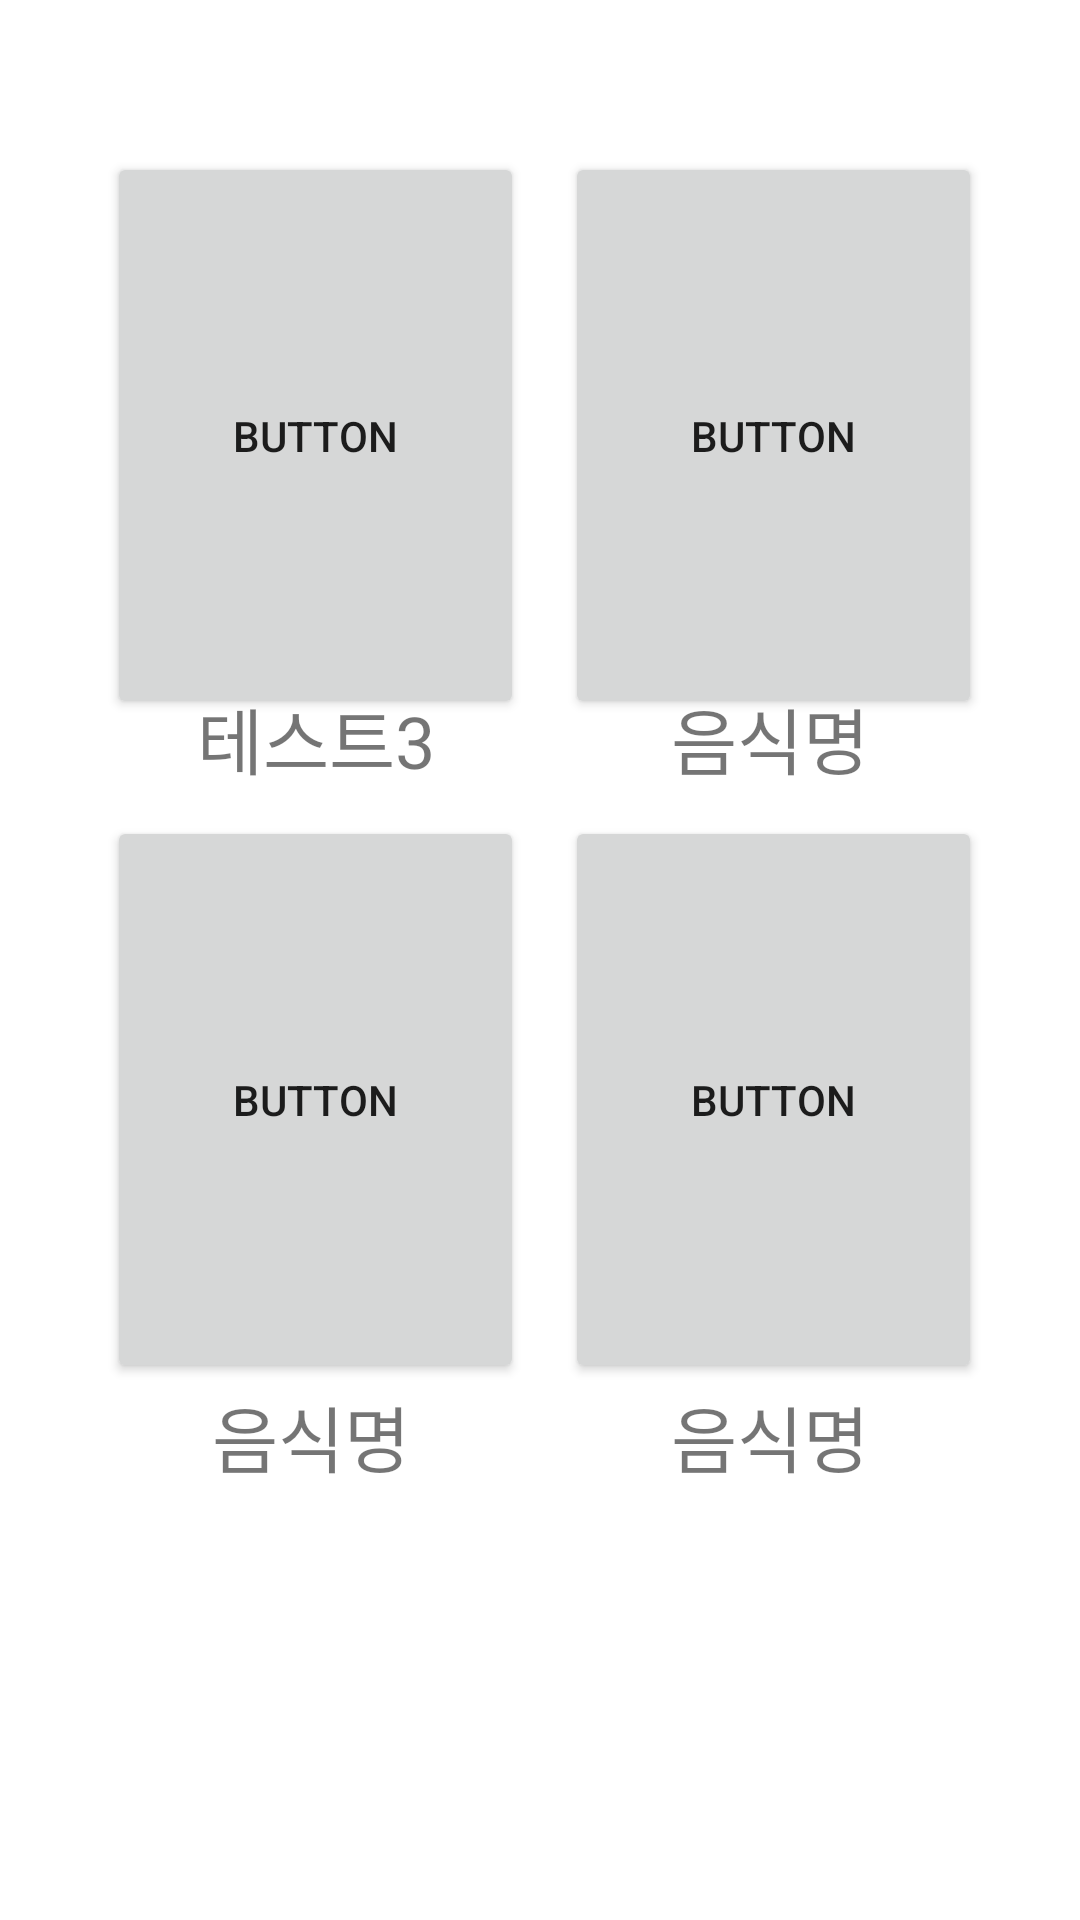

Here is an Android app screen rendered from its layout file. Give the layout XML and the strings, colors and styles it references.
<!-- AndroidManifest.xml: application theme Theme.AudioRecipe -->
<!-- res/layout/category3.xml -->
<?xml version="1.0" encoding="utf-8"?>
<androidx.constraintlayout.widget.ConstraintLayout
    xmlns:android="http://schemas.android.com/apk/res/android"
    xmlns:app="http://schemas.android.com/apk/res-auto"
    xmlns:tools="http://schemas.android.com/tools"
    android:layout_width="match_parent"
    android:layout_height="match_parent">

    <Button
        android:id="@+id/menu1"
        android:layout_width="139dp"
        android:layout_height="189dp"
        android:text="Button"
        app:layout_constraintBottom_toBottomOf="parent"
        app:layout_constraintEnd_toEndOf="parent"
        app:layout_constraintHorizontal_bias="0.161"
        app:layout_constraintStart_toStartOf="parent"
        app:layout_constraintTop_toTopOf="parent"
        app:layout_constraintVertical_bias="0.112" />

    <Button
        android:id="@+id/button4"
        android:layout_width="139dp"
        android:layout_height="189dp"
        android:text="Button"
        app:layout_constraintBottom_toBottomOf="parent"
        app:layout_constraintEnd_toEndOf="parent"
        app:layout_constraintHorizontal_bias="0.161"
        app:layout_constraintStart_toStartOf="parent"
        app:layout_constraintTop_toTopOf="parent"
        app:layout_constraintVertical_bias="0.603" />

    <Button
        android:id="@+id/mainttsbtn"
        android:layout_width="139dp"
        android:layout_height="189dp"
        android:text="Button"
        app:layout_constraintBottom_toBottomOf="parent"
        app:layout_constraintEnd_toEndOf="parent"
        app:layout_constraintHorizontal_bias="0.852"
        app:layout_constraintStart_toStartOf="parent"
        app:layout_constraintTop_toTopOf="parent"
        app:layout_constraintVertical_bias="0.112" />

    <Button
        android:id="@+id/button5"
        android:layout_width="139dp"
        android:layout_height="189dp"
        android:text="Button"
        app:layout_constraintBottom_toBottomOf="parent"
        app:layout_constraintEnd_toEndOf="parent"
        app:layout_constraintHorizontal_bias="0.852"
        app:layout_constraintStart_toStartOf="parent"
        app:layout_constraintTop_toTopOf="parent"
        app:layout_constraintVertical_bias="0.603" />

    <TextView
        android:id="@+id/textView4"
        android:layout_width="144dp"
        android:layout_height="37dp"
        android:gravity="center"
        android:text="테스트3"
        android:textSize="24sp"
        app:layout_constraintBottom_toBottomOf="parent"
        app:layout_constraintEnd_toEndOf="parent"
        app:layout_constraintHorizontal_bias="0.155"
        app:layout_constraintStart_toStartOf="parent"
        app:layout_constraintTop_toTopOf="parent"
        app:layout_constraintVertical_bias="0.377" />

    <TextView
        android:id="@+id/textView6"
        android:layout_width="144dp"
        android:layout_height="37dp"
        android:gravity="center"
        android:text="음식명"
        android:textSize="24sp"
        app:layout_constraintBottom_toBottomOf="parent"
        app:layout_constraintEnd_toEndOf="parent"
        app:layout_constraintHorizontal_bias="0.146"
        app:layout_constraintStart_toStartOf="parent"
        app:layout_constraintTop_toTopOf="parent"
        app:layout_constraintVertical_bias="0.763" />

    <TextView
        android:id="@+id/textView5"
        android:layout_width="141dp"
        android:layout_height="37dp"
        android:gravity="center"
        android:text="음식명"
        android:textSize="24sp"
        app:layout_constraintBottom_toBottomOf="parent"
        app:layout_constraintEnd_toEndOf="parent"
        app:layout_constraintHorizontal_bias="0.851"
        app:layout_constraintStart_toStartOf="parent"
        app:layout_constraintTop_toTopOf="parent"
        app:layout_constraintVertical_bias="0.377" />

    <TextView
        android:id="@+id/textView7"
        android:layout_width="141dp"
        android:layout_height="37dp"
        android:gravity="center"
        android:text="음식명"
        android:textSize="24sp"
        app:layout_constraintBottom_toBottomOf="parent"
        app:layout_constraintEnd_toEndOf="parent"
        app:layout_constraintHorizontal_bias="0.851"
        app:layout_constraintStart_toStartOf="parent"
        app:layout_constraintTop_toTopOf="parent"
        app:layout_constraintVertical_bias="0.763" />
</androidx.constraintlayout.widget.ConstraintLayout>
<!-- resources referenced by this layout -->
<resources>
  <style name="Theme.AudioRecipe" parent="Theme.MaterialComponents.DayNight.DarkActionBar">
          
          <item name="colorPrimary">@color/purple_500</item>
          <item name="colorPrimaryVariant">@color/purple_700</item>
          <item name="colorOnPrimary">@color/white</item>
          
          <item name="colorSecondary">@color/teal_200</item>
          <item name="colorSecondaryVariant">@color/teal_700</item>
          <item name="colorOnSecondary">@color/black</item>
          
          <item name="android:statusBarColor" tools:targetApi="l">?attr/colorPrimaryVariant</item>
          
      </style>
  <!-- not gathered from this repository: default colours our renderer supplied (Android Studio template values) -->
  <color name="purple_500">#FF6200EE</color>
  <color name="purple_700">#FF3700B3</color>
  <color name="teal_200">#FF03DAC5</color>
  <color name="teal_700">#FF018786</color>
  <color name="black">#FF000000</color>
  <color name="white">#FFFFFFFF</color>
</resources>
